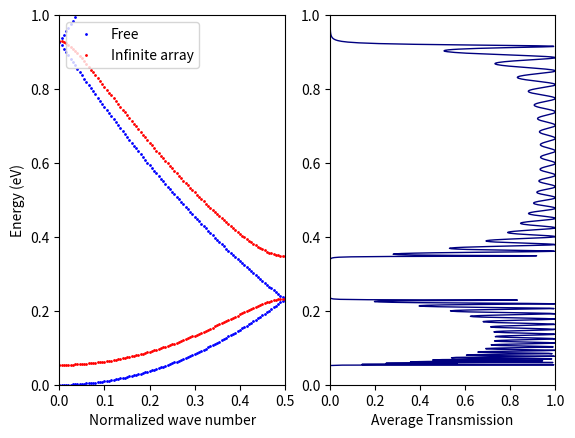

Source code (Python):
# We generalize and implement the formula for the transfer matrix from Chapter 
# 2 of Wave Propagation by Markos and Soukoulis. 
# See equations (2.17) to (2.21) for details
# Each barrier has a width of 2*a_n and a height of v_n while the edge-to-edge
# distance between the n-th and (n+1)-th barrier is s_n
# for n = 1,...,N_barriers

import time
import numpy as np
import matplotlib.pyplot as plt
from numpy import random
from scipy import sparse as sp

from scipy.constants import Planck as hbar
from scipy.constants import m_e, eV, pi

# print(f"Planck constant (hbar) is {hbar}") 
# print(f"Electron mass (m_e) is {m_e}")
# print(f"Electron-volt (eV) is {eV}")
nm = 1E-9 # definition of nanometer

## These are simulation parameters that can be tuned
E_min = 0.00*eV # lower bound of energy spectrum
E_max = 1.00*eV # upper bound of energy spectrum
N_barriers = 20+1 # number of barriers, cannot be too large, limit to 200 max
N_samples = 1 # numbe of samples for ensemble averaging
## These parameters control the half width of the barrier
a_mean = 0.25*nm # average half width of barrier
a_step = 0.00*nm # increment step size in half width of barrier
delta_a = 0.00*nm # fluctuation amplitude in half width of barrier
## These parameters control the interbarrier distance
s_mean = 7.50*nm # average interbarrier (edge-to-edge) distance
s_step =  0.00*nm # increment step size of interbarrier distance
delta_s = 0.00*nm # fluctuation amplitude in interbarrier distance
## These parameters control the barrier height
v_mean =  1.00*eV # average barrier height
v_step =  0.00*eV # increment step size of barrier height
delta_v = 0.00*eV # fluctuation amplitude in barrier height

t0 = time.perf_counter()
def Ekdispersion(v_in,a_in,s_in)->None:
    # Compute and plot energy dispersion for infinite periodic array of identical barriers 
    Nbands = 20 # number of bands to plot
    Nx = 200 # number of discrete points in unit cell
    a_latt = s_in + 2*a_in
    x = np.linspace(-0.5*a_latt,0.5*a_latt,Nx+1)     
    x = x[:-1]
    dx = x[1]-x[0] # grid spacing
    Vx = np.zeros_like(x)
    Vx[(x<1.0*a_in)*(x>-1.0*a_in)] = v_in
    # V = np.diag(Vx)
    V = sp.spdiags(Vx,0,Nx,Nx)
    V = sp.csc_matrix(V)
    
    Ekdata = np.array([])
    
    K = 2*sp.eye(Nx,dtype='complex') - sp.eye(Nx,k=1,dtype='complex') \
        - sp.eye(Nx,k=-1,dtype='complex') - sp.eye(Nx,k=Nx-1,dtype='complex') \
            - sp.eye(Nx,k=-Nx+1)
    K = sp.csc_matrix(K)
    
    for nk,k in enumerate( np.linspace(0.00,1.00,101)*np.pi/a_latt ):        
        Hk = hbar*hbar/(2*m_e)/dx/dx*K        
        Hk[0,-1] = Hk[0,-1]*np.exp(1j*k*a_latt)
        Hk[-1,0] = Hk[-1,0]*np.exp(-1j*k*a_latt)
        
        Dk = sp.linalg.eigsh(Hk,k=Nbands,return_eigenvectors=False,which='SA')
        Dk.real.sort()
        Ek = Dk.real.reshape(1,-1)  
        # plt.plot(k*a_latt/2/np.pi,np.array([Ek])/eV,'b.',ms=2)
        plt.plot(k*a_latt/2/np.pi,Ek/eV,'b.',ms=2)
        if nk==0:            
            plt.plot(k*a_latt/2/np.pi,Ek[0][0]/eV,'b.',\
                    ms=2,label='Free')
        
        Hk = Hk + V        
        Dk = sp.linalg.eigsh(Hk,k=Nbands,return_eigenvectors=False,which='SA')
        Dk.real.sort()
        Ek = Dk.real.reshape(1,-1)  
        plt.plot(k*a_latt/2/np.pi,Ek/eV,'r.',ms=2)
        if nk==0:
            plt.plot(k*a_latt/2/np.pi,Ek[0][0]/eV,'r.',\
                     ms=2,label='Infinite array')
        
        t = time.perf_counter()
        print(f"Time taken = {t-t0:.4f} s for nk = {nk}.")

    plt.xlim([0,0.5])
    plt.ylim([E_min/eV,E_max/eV])
    plt.xlabel('Normalized wave number')
    plt.ylabel('Energy (eV)')
    plt.legend(loc='upper left')    
    # return Ek 

plt.figure()
plt.subplot(1,2,1)
Ekdispersion(v_mean,a_mean,s_mean)

# %%
all_t_list = [] # to store transmission spectra

t0 = time.perf_counter()

# Feel free to modify a_list, s_list and v_list to tune the properties of the 
# potential barriers 

for nsample in range(N_samples): # loop over samples for obtaining averages      
    a_list = a_mean - delta_a \
        + 2*delta_a*random.rand(N_barriers) # list of barrier half widths
    a_list = a_list \
        + (a_mean-a_list.mean()) # ensures the mean half widths is exactly a_mean            
    a_list = a_list + a_step*np.arange(N_barriers)      
    
    
    s_list = s_mean - delta_s \
        + 2*delta_s*random.rand(N_barriers) # list of interbarrier distances
    s_list = s_list \
        + (s_mean-s_list.mean()) # ensures the mean distance is exactly s_mean
    s_list = s_list + s_step*np.arange(N_barriers)      
    # s_list[0] is the distance between 0th and 1st barrier    
    # s_list = s_list + 3.0*np.linspace(0.0,2.0,N_barriers)*nm
    
    v_list = v_mean - delta_v \
        + 2*delta_v*random.rand(N_barriers) # list of barrier heights
    v_list = v_list \
        + (v_mean-v_list.mean()) # ensures the mean height is exactly v_mean
    v_list = v_list + v_step*np.arange(N_barriers)      
    # v_list[0] is the height of the 0th barrier      
    E_list = np.linspace(E_min,E_max,1001,dtype='float') \
        + 1E-10*eV # energy spectrum
    t_list = np.zeros_like(E_list) # transmission spectrum    


    for idx, E in enumerate(E_list):    
        Ptotal = np.eye(2)
        InvP = np.eye(2)
        for n in range(N_barriers): # note the reversed order 
            V = v_list[n] # barrier height
            s = s_list[n] # distance to next barrier on right, \
                # doesn't matter for rightmost barrier
            a = a_list[n]
                        
            if E>V:
                k_prime = np.sqrt(2*m_e*(E-V))/hbar
            else:
                k_prime = 1j*np.sqrt(2*m_e*(V-E))/hbar
            k = np.sqrt(2*m_e*(E-0))/hbar
            eta = k/k_prime
            eps_plus = 0.5*(eta+1/eta)
            eps_minus = 0.5*(eta-1/eta)
            M11 = (np.cos(2*k_prime*a_list[n]) + \
                   1j*eps_plus*np.sin(2*k_prime*a))            
            M12 = -1j*eps_minus*np.sin(2*k_prime*a)
            M22 = M11.conjugate()
            M21 = M12.conjugate()
            M = np.array([[M11, M12],[M21, M22]]) 
            # This is the transfer matrix through the n-th barrier        
            P = np.array([[np.exp(1j*k*s), 0],[0, np.exp(-1j*k*s)]])@M
            # Multiply by phase factors aasociated with interbarrier region            
            Ptotal = P@Ptotal                
            
        t = 1.0/np.abs(Ptotal[0,0])**2 # transmission coefficient
        t_list[idx] = t
            
    t_list[np.isnan(t_list)] = 1e-200 # replace nan data at low energies

    if nsample==0:
        all_t_list = np.array([t_list])
    else:        
        all_t_list = np.vstack((all_t_list,t_list))
    t = time.perf_counter()
    print(f"Sample {nsample+1} finished at time = {t-t0:.4f} s")

t_list = np.mean(all_t_list,axis=0)


## Plot transmission data
plt.subplot(1,2,2)
plt.plot(t_list, E_list/eV, linewidth=1, marker='none',color=[0.0, 0.0, 0.5])
plt.xlim([0,1.0])
plt.ylim([E_min/eV,E_max/eV])
# plt.ylabel('Energy (eV)')
plt.xlabel('Average Transmission')
plt.show()


